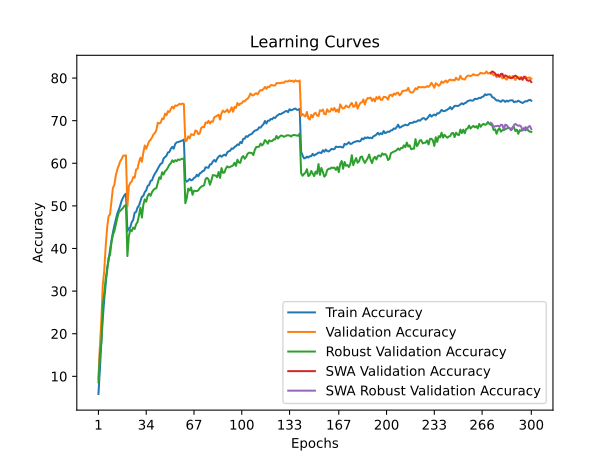

Data behind this chart, as committed beside it:
time; train_accuracy; train_loss; valid_accuracy; valid_loss; valid_accuracy_robust; valid_accuracy_swa; valid_accuracy_robust_swa
52,9699; 5,8522; 4,3320; 9,4800; 4,0496; 8,6138; 9,4800; 8,6138
107,7652; 11,5821; 4,0410; 17,1000; 3,8399; 15,2828; 17,1000; 15,2828
157,6562; 18,0335; 3,7406; 23,1200; 3,7237; 17,9379; 23,1200; 17,9379
209,3698; 23,4568; 3,5156; 31,4700; 3,2104; 26,6966; 31,4700; 26,6966
262,0198; 28,0984; 3,3229; 34,7800; 3,1177; 29,3724; 34,7800; 29,3724
310,8795; 31,7581; 3,1847; 40,4400; 2,8514; 32,7586; 40,4400; 32,7586
361,5214; 35,2754; 3,0622; 44,8500; 2,7157; 34,8621; 44,8500; 34,8621
418,0298; 37,1833; 2,9825; 47,5900; 2,6261; 37,8621; 47,5900; 37,8621
467,2906; 39,7046; 2,8904; 48,0100; 2,5312; 38,4759; 48,0100; 38,4759
519,5165; 41,8531; 2,8216; 51,0800; 2,4880; 41,4069; 51,0800; 41,4069
576,1148; 43,7730; 2,7476; 54,2200; 2,3892; 43,1931; 54,2200; 43,1931
625,5482; 45,3744; 2,6899; 54,9500; 2,3294; 44,0690; 54,9500; 44,0690
682,1103; 46,7051; 2,6408; 57,1600; 2,2874; 45,6138; 57,1600; 45,6138
736,4478; 48,1602; 2,5930; 58,4800; 2,2641; 47,1241; 58,4800; 47,1241
787,0890; 49,0380; 2,5562; 59,4300; 2,2022; 48,4345; 59,4300; 48,4345
841,1279; 50,0361; 2,5150; 60,4300; 2,1693; 48,8276; 60,4300; 48,8276
893,7585; 51,2025; 2,4808; 60,9700; 2,1554; 49,1517; 60,9700; 49,1517
944,4704; 51,9380; 2,4529; 61,7500; 2,1184; 49,5103; 61,7500; 49,5103
1000,3219; 52,5553; 2,4332; 61,8000; 2,1086; 50,0483; 61,8000; 50,0483
1053,5160; 52,8620; 2,4282; 61,8500; 2,1084; 50,1310; 61,8500; 50,1310
1104,9221; 44,0977; 2,7312; 49,8500; 2,5935; 38,2207; 49,8500; 38,2207
1160,1543; 44,6890; 2,7173; 54,6500; 2,3679; 42,8690; 54,6500; 42,8690
1214,9782; 44,9635; 2,6955; 55,4400; 2,3597; 44,4345; 55,4400; 44,4345
1265,9704; 46,1841; 2,6559; 55,7200; 2,3253; 44,0621; 55,7200; 44,0621
1324,4554; 46,6931; 2,6269; 56,7700; 2,3317; 44,9172; 56,7700; 44,9172
1379,4386; 48,4027; 2,5772; 56,6000; 2,3072; 44,5793; 56,6000; 44,5793
1431,4507; 48,5590; 2,5673; 58,5300; 2,2612; 45,6828; 58,5300; 45,6828
1487,6907; 49,6172; 2,5334; 58,7100; 2,2756; 46,2138; 58,7100; 46,2138
1542,5110; 50,0902; 2,5110; 60,2900; 2,1733; 47,8000; 60,2900; 47,8000
1593,6154; 51,1344; 2,4793; 61,3100; 2,1630; 49,5931; 61,3100; 49,5931
1648,5499; 52,1284; 2,4440; 60,3500; 2,1864; 47,2483; 60,3500; 47,2483
1700,6618; 52,3308; 2,4351; 62,4700; 2,1180; 50,2552; 62,4700; 50,2552
1750,8523; 53,2508; 2,4108; 64,1800; 2,1148; 51,5448; 64,1800; 51,5448
1805,7336; 53,6676; 2,3871; 63,4100; 2,1112; 50,9862; 63,4100; 50,9862
1858,9930; 54,6878; 2,3484; 64,2900; 2,0382; 52,3517; 64,2900; 52,3517
1910,5015; 54,9002; 2,3368; 65,1800; 2,0086; 52,8552; 65,1800; 52,8552
1971,4964; 55,8401; 2,3163; 65,5000; 2,0257; 52,3586; 65,5000; 52,3586
2026,0500; 56,0125; 2,3014; 66,0700; 1,9967; 53,2345; 66,0700; 53,2345
2076,2522; 56,9064; 2,2714; 66,7700; 1,9793; 53,7379; 66,7700; 53,7379
2135,1775; 57,5697; 2,2517; 67,1000; 1,9613; 54,0414; 67,1000; 54,0414
2190,6564; 58,0948; 2,2302; 67,7800; 1,9446; 54,1448; 67,7800; 54,1448
2241,4728; 58,7302; 2,2150; 69,5100; 1,9209; 55,3862; 69,5100; 55,3862
2300,2187; 59,3474; 2,1834; 69,3400; 1,9052; 56,7034; 69,3400; 56,7034
2356,1372; 59,8745; 2,1723; 69,5300; 1,8669; 56,3310; 69,5300; 56,3310
2406,0684; 60,0228; 2,1570; 70,5100; 1,8409; 57,8897; 70,5100; 57,8897
2460,4974; 61,1352; 2,1235; 70,3700; 1,8381; 57,3655; 70,3700; 57,3655
2517,5316; 61,4618; 2,1153; 71,6500; 1,8181; 58,1379; 71,6500; 58,1379
2567,2361; 61,7745; 2,1088; 71,2500; 1,8410; 58,4414; 71,2500; 58,4414
2619,8122; 62,5441; 2,0769; 72,2400; 1,8025; 59,0069; 72,2400; 59,0069
2682,3130; 62,6503; 2,0659; 72,0100; 1,8063; 59,6483; 72,0100; 59,6483
2732,6878; 63,3939; 2,0516; 72,7500; 1,7836; 60,0069; 72,7500; 60,0069
2784,6352; 63,8548; 2,0391; 73,3100; 1,7786; 60,6966; 73,3100; 60,6966
2848,4969; 63,4199; 2,0421; 72,8700; 1,7753; 60,2966; 72,8700; 60,2966
2899,1801; 64,5162; 2,0098; 73,5700; 1,7555; 60,7103; 73,5700; 60,7103
2951,5676; 64,8990; 2,0007; 73,4700; 1,7592; 60,5034; 73,4700; 60,5034
3022,1516; 64,9772; 1,9912; 73,6800; 1,7532; 60,8966; 73,6800; 60,8966
3072,8740; 65,0994; 1,9930; 73,9500; 1,7466; 60,7793; 73,9500; 60,7793
3124,4423; 65,1936; 1,9902; 73,8500; 1,7558; 60,9586; 73,8500; 60,9586
3190,7162; 65,3419; 1,9804; 74,0200; 1,7630; 61,0483; 74,0200; 61,0483
3241,6216; 65,5624; 1,9739; 73,8800; 1,7447; 61,1310; 73,8800; 61,1310
... 240 more rows
